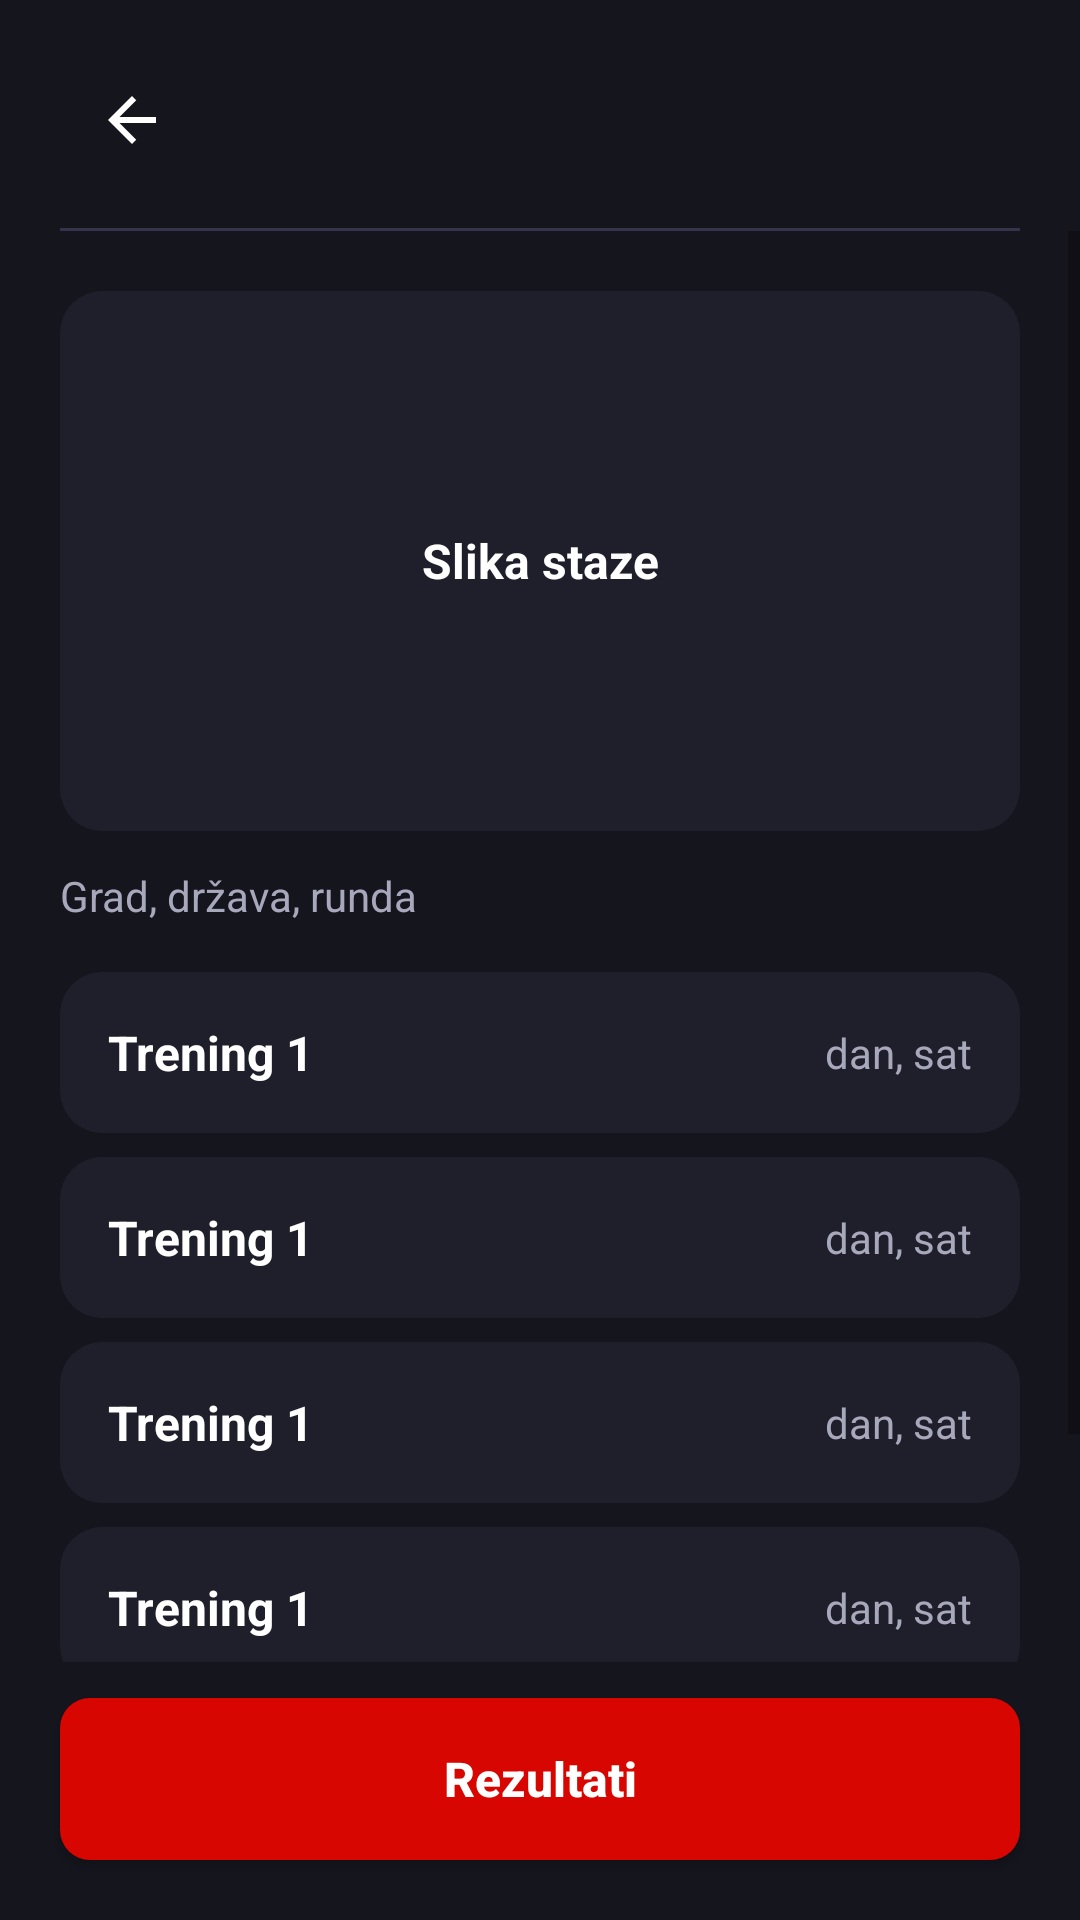

Produce the Android XML layout that renders to this screen, including the resource entries it uses.
<!-- AndroidManifest.xml: application theme Theme.Formula1 -->
<!-- res/layout/activity_race_detail.xml -->
<?xml version="1.0" encoding="utf-8"?>
<androidx.constraintlayout.widget.ConstraintLayout xmlns:android="http://schemas.android.com/apk/res/android"
    xmlns:app="http://schemas.android.com/apk/res-auto"
    xmlns:tools="http://schemas.android.com/tools"
    android:id="@+id/root"
    android:layout_width="match_parent"
    android:layout_height="match_parent"
    android:background="@color/screen_bg"
    tools:context=".RaceDetailActivity">

    <ImageButton
        android:id="@+id/btnBack"
        android:layout_width="@dimen/icon_button_size"
        android:layout_height="@dimen/icon_button_size"
        android:layout_marginStart="@dimen/spacing_xl"
        android:layout_marginTop="@dimen/spacing_lg"
        android:background="@drawable/bg_icon_button"
        android:contentDescription="@string/desc_back"
        android:src="@drawable/ic_back"
        app:tint="@color/ink"
        app:layout_constraintStart_toStartOf="parent"
        app:layout_constraintTop_toTopOf="parent" />

    <TextView
        android:id="@+id/tvDetailTitle"
        style="@style/TextTitle"
        android:layout_width="0dp"
        android:layout_height="wrap_content"
        android:layout_marginStart="@dimen/spacing_md"
        android:layout_marginEnd="@dimen/spacing_md"
        android:gravity="center"
        app:layout_constraintBottom_toBottomOf="@id/btnBack"
        app:layout_constraintEnd_toEndOf="parent"
        app:layout_constraintStart_toEndOf="@id/btnBack"
        app:layout_constraintTop_toTopOf="@id/btnBack"
        tools:text="R1 Naziv trke" />

    <View
        android:id="@+id/divider"
        android:layout_width="0dp"
        android:layout_height="@dimen/divider_height"
        android:layout_marginStart="@dimen/spacing_xl"
        android:layout_marginTop="@dimen/spacing_md"
        android:layout_marginEnd="@dimen/spacing_xl"
        android:background="@color/divider"
        app:layout_constraintEnd_toEndOf="parent"
        app:layout_constraintStart_toStartOf="parent"
        app:layout_constraintTop_toBottomOf="@id/btnBack" />

    <androidx.appcompat.widget.AppCompatButton
        android:id="@+id/btnResults"
        style="@style/ButtonPrimary"
        android:layout_width="0dp"
        android:layout_height="@dimen/button_height"
        android:layout_marginStart="@dimen/spacing_xl"
        android:layout_marginEnd="@dimen/spacing_xl"
        android:layout_marginBottom="@dimen/spacing_xl"
        android:text="@string/btn_results"
        app:layout_constraintBottom_toBottomOf="parent"
        app:layout_constraintEnd_toEndOf="parent"
        app:layout_constraintStart_toStartOf="parent" />

    <ScrollView
        android:layout_width="0dp"
        android:layout_height="0dp"
        android:layout_marginBottom="@dimen/spacing_md"
        app:layout_constraintBottom_toTopOf="@id/btnResults"
        app:layout_constraintEnd_toEndOf="parent"
        app:layout_constraintStart_toStartOf="parent"
        app:layout_constraintTop_toBottomOf="@id/divider">

        <androidx.constraintlayout.widget.ConstraintLayout
            android:layout_width="match_parent"
            android:layout_height="wrap_content"
            android:padding="@dimen/spacing_xl">

            <TextView
                android:id="@+id/tvTrackImage"
                style="@style/TextBodyLarge"
                android:layout_width="0dp"
                android:layout_height="@dimen/track_image_height"
                android:background="@drawable/bg_card"
                android:gravity="center"
                android:text="@string/detail_image"
                app:layout_constraintEnd_toEndOf="parent"
                app:layout_constraintStart_toStartOf="parent"
                app:layout_constraintTop_toTopOf="parent" />

            <TextView
                android:id="@+id/tvDetailLocation"
                style="@style/TextMuted"
                android:layout_width="0dp"
                android:layout_height="wrap_content"
                android:layout_marginTop="@dimen/spacing_md"
                android:text="@string/detail_location"
                app:layout_constraintEnd_toEndOf="parent"
                app:layout_constraintStart_toStartOf="parent"
                app:layout_constraintTop_toBottomOf="@id/tvTrackImage" />

            <include
                android:id="@+id/sessionRow1"
                layout="@layout/item_session"
                android:layout_width="0dp"
                android:layout_height="wrap_content"
                android:layout_marginTop="@dimen/spacing_lg"
                app:layout_constraintEnd_toEndOf="parent"
                app:layout_constraintStart_toStartOf="parent"
                app:layout_constraintTop_toBottomOf="@id/tvDetailLocation" />

            <include
                android:id="@+id/sessionRow2"
                layout="@layout/item_session"
                android:layout_width="0dp"
                android:layout_height="wrap_content"
                android:layout_marginTop="@dimen/spacing_sm"
                app:layout_constraintEnd_toEndOf="parent"
                app:layout_constraintStart_toStartOf="parent"
                app:layout_constraintTop_toBottomOf="@id/sessionRow1" />

            <include
                android:id="@+id/sessionRow3"
                layout="@layout/item_session"
                android:layout_width="0dp"
                android:layout_height="wrap_content"
                android:layout_marginTop="@dimen/spacing_sm"
                app:layout_constraintEnd_toEndOf="parent"
                app:layout_constraintStart_toStartOf="parent"
                app:layout_constraintTop_toBottomOf="@id/sessionRow2" />

            <include
                android:id="@+id/sessionRow4"
                layout="@layout/item_session"
                android:layout_width="0dp"
                android:layout_height="wrap_content"
                android:layout_marginTop="@dimen/spacing_sm"
                app:layout_constraintEnd_toEndOf="parent"
                app:layout_constraintStart_toStartOf="parent"
                app:layout_constraintTop_toBottomOf="@id/sessionRow3" />

            <include
                android:id="@+id/sessionRow5"
                layout="@layout/item_session"
                android:layout_width="0dp"
                android:layout_height="wrap_content"
                android:layout_marginTop="@dimen/spacing_sm"
                app:layout_constraintBottom_toBottomOf="parent"
                app:layout_constraintEnd_toEndOf="parent"
                app:layout_constraintStart_toStartOf="parent"
                app:layout_constraintTop_toBottomOf="@id/sessionRow4" />
        </androidx.constraintlayout.widget.ConstraintLayout>
    </ScrollView>
</androidx.constraintlayout.widget.ConstraintLayout>
<!-- res/layout/item_session.xml (included above) -->
<?xml version="1.0" encoding="utf-8"?>
<androidx.constraintlayout.widget.ConstraintLayout xmlns:android="http://schemas.android.com/apk/res/android"
    xmlns:app="http://schemas.android.com/apk/res-auto"
    xmlns:tools="http://schemas.android.com/tools"
    android:layout_width="match_parent"
    android:layout_height="wrap_content"
    android:background="@drawable/bg_card"
    android:padding="@dimen/card_padding">

    <TextView
        android:id="@+id/tvSessionName"
        style="@style/TextBodyLarge"
        android:layout_width="0dp"
        android:layout_height="wrap_content"
        android:layout_marginEnd="@dimen/spacing_md"
        app:layout_constraintBottom_toBottomOf="parent"
        app:layout_constraintEnd_toStartOf="@id/tvSessionTime"
        app:layout_constraintStart_toStartOf="parent"
        app:layout_constraintTop_toTopOf="parent"
        tools:text="Trening 1" />

    <TextView
        android:id="@+id/tvSessionTime"
        style="@style/TextMuted"
        android:layout_width="wrap_content"
        android:layout_height="wrap_content"
        app:layout_constraintBottom_toBottomOf="parent"
        app:layout_constraintEnd_toEndOf="parent"
        app:layout_constraintTop_toTopOf="parent"
        tools:text="dan, sat" />
</androidx.constraintlayout.widget.ConstraintLayout>
<!-- resources referenced by this layout -->
<resources>
  <color name="divider">#34344A</color>
  <color name="ink">#FFFFFF</color>
  <color name="screen_bg">#15151E</color>
  <dimen name="button_height">54dp</dimen>
  <dimen name="card_padding">16dp</dimen>
  <dimen name="divider_height">1dp</dimen>
  <dimen name="icon_button_size">48dp</dimen>
  <dimen name="spacing_lg">16dp</dimen>
  <dimen name="spacing_md">12dp</dimen>
  <dimen name="spacing_sm">8dp</dimen>
  <dimen name="spacing_xl">20dp</dimen>
  <dimen name="track_image_height">180dp</dimen>
  <!-- drawable bg_card (drawable) -->
  <?xml version="1.0" encoding="utf-8"?>
  <shape xmlns:android="http://schemas.android.com/apk/res/android" android:shape="rectangle">
      <solid android:color="@color/surface" />
      <corners android:radius="@dimen/radius" />
  </shape>
  <!-- drawable ic_back (drawable) -->
  <?xml version="1.0" encoding="utf-8"?>
  <vector xmlns:android="http://schemas.android.com/apk/res/android"
      android:width="@dimen/icon_size"
      android:height="@dimen/icon_size"
      android:viewportWidth="24"
      android:viewportHeight="24">
      <path
          android:fillColor="@color/black"
          android:pathData="M20,11H7.83l5.59,-5.59L12,4l-8,8 8,8 1.41,-1.41L7.83,13H20v-2z" />
  </vector>
  <string name="btn_results">Rezultati</string>
  <string name="desc_back">Nazad</string>
  <string name="detail_image">Slika staze</string>
  <string name="detail_location">Grad, država, runda</string>
  <style name="ButtonPrimary">
          <item name="android:background">@drawable/bg_button</item>
          <item name="android:textColor">@color/white</item>
          <item name="android:textSize">@dimen/text_body_large</item>
          <item name="android:textStyle">bold</item>
          <item name="android:textAllCaps">false</item>
          <item name="android:minHeight">0dp</item>
          <item name="android:minWidth">0dp</item>
      </style>
  <style name="TextBodyLarge">
          <item name="android:textSize">@dimen/text_body_large</item>
          <item name="android:textStyle">bold</item>
          <item name="android:textColor">@color/ink</item>
      </style>
  <style name="TextMuted">
          <item name="android:textSize">@dimen/text_body</item>
          <item name="android:textColor">@color/muted</item>
      </style>
  <style name="TextTitle">
          <item name="android:textSize">@dimen/text_title</item>
          <item name="android:textStyle">bold</item>
          <item name="android:textColor">@color/ink</item>
      </style>
  <style name="Theme.Formula1" parent="Theme.MaterialComponents.Light.NoActionBar">
          <item name="colorPrimary">@color/ink</item>
          <item name="colorPrimaryVariant">@color/ink</item>
          <item name="colorOnPrimary">@color/white</item>
          <item name="android:windowBackground">@color/screen_bg</item>
          <item name="android:statusBarColor">@color/screen_bg</item>
          <item name="android:navigationBarColor">@color/screen_bg</item>
          <item name="android:windowLightStatusBar">true</item>
      </style>
  <color name="surface">#1F1F2B</color>
  <dimen name="radius">14dp</dimen>
  <dimen name="icon_size">24dp</dimen>
  <color name="black">#000000</color>
  <!-- drawable bg_button (drawable) -->
  <?xml version="1.0" encoding="utf-8"?>
  <shape xmlns:android="http://schemas.android.com/apk/res/android" android:shape="rectangle">
      <solid android:color="@color/accent" />
      <corners android:radius="@dimen/radius_small" />
  </shape>
  <color name="white">#FFFFFF</color>
  <dimen name="text_body_large">16sp</dimen>
  <dimen name="text_body">14sp</dimen>
  <color name="muted">#A8A8BC</color>
  <dimen name="text_title">20sp</dimen>
  <color name="accent">#D80600</color>
  <dimen name="radius_small">10dp</dimen>
</resources>
